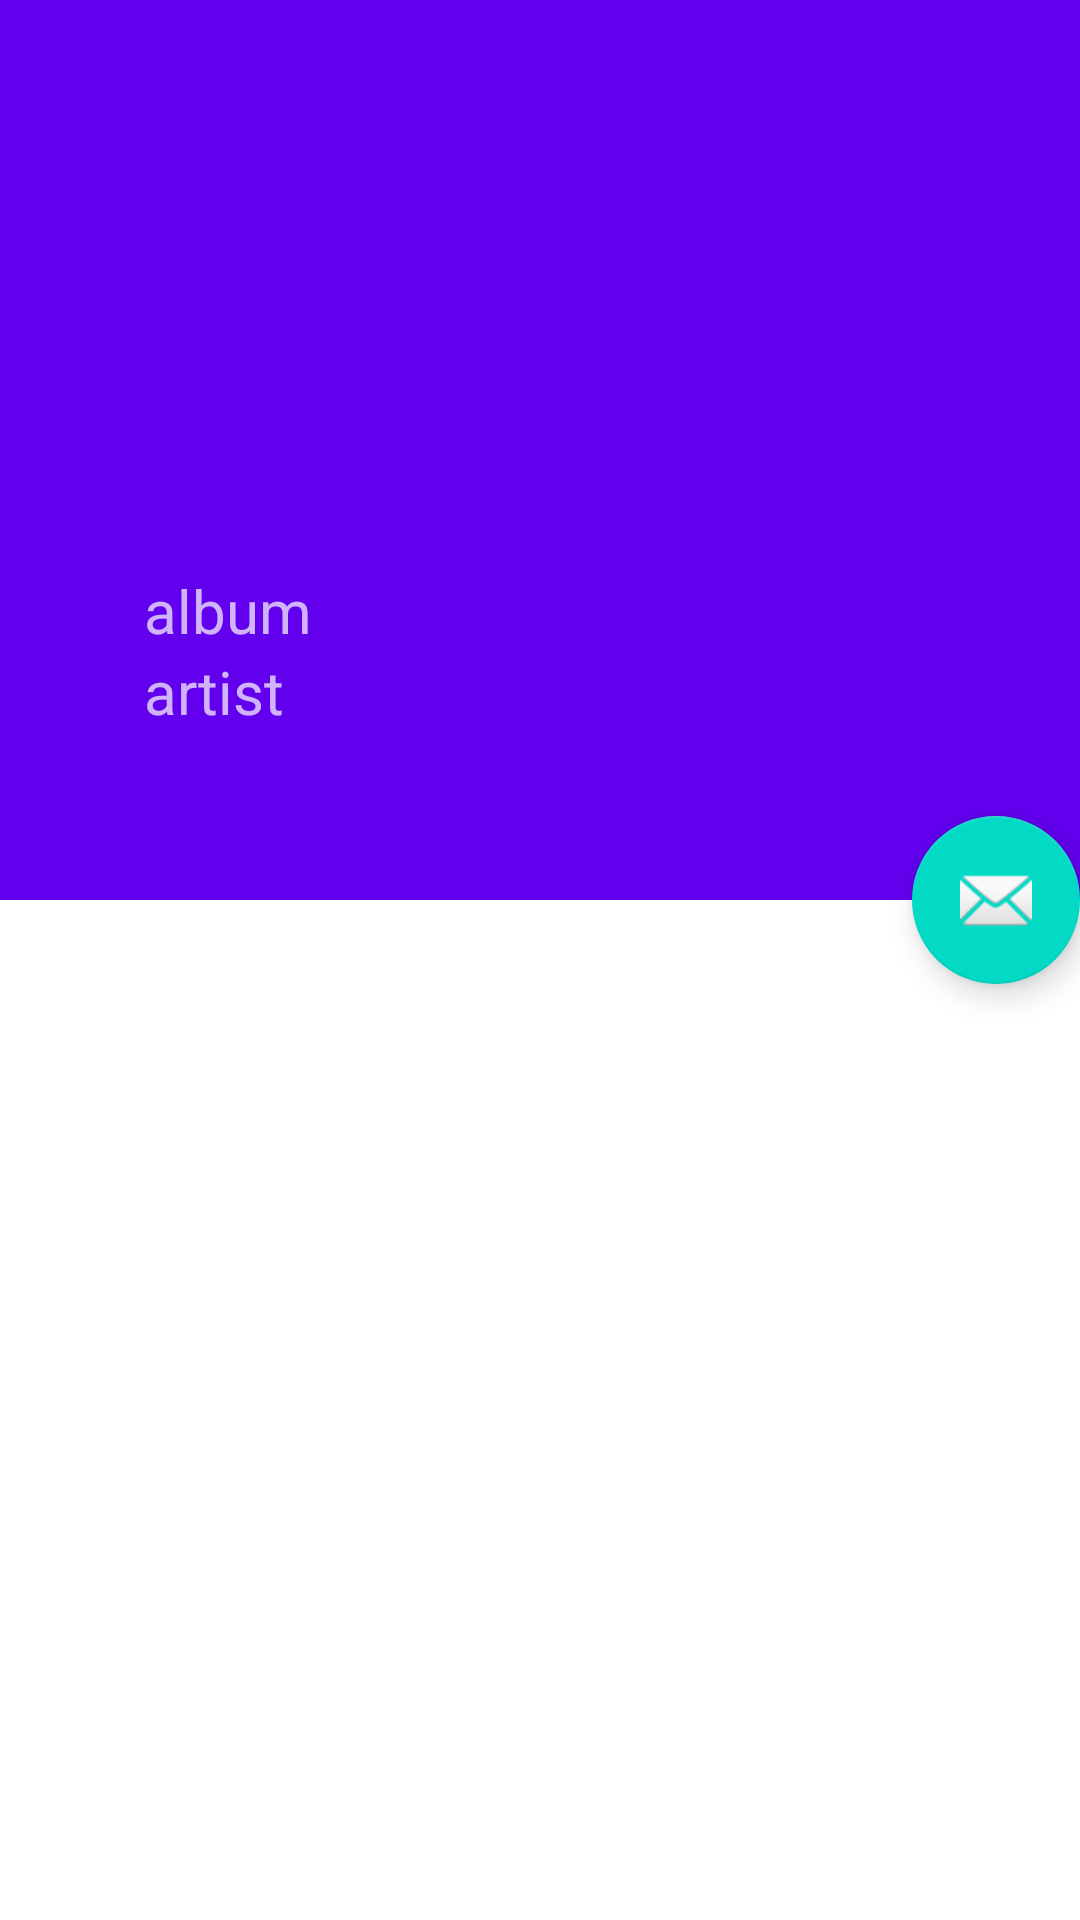

Produce the Android XML layout that renders to this screen, including the resource entries it uses.
<!-- AndroidManifest.xml: activity theme AppTheme.NoActionBar -->
<!-- res/layout/activity_lyrics.xml -->
<?xml version="1.0" encoding="utf-8"?>
<android.support.design.widget.CoordinatorLayout
    xmlns:android="http://schemas.android.com/apk/res/android"
    xmlns:app="http://schemas.android.com/apk/res-auto"
    android:layout_width="match_parent"
    android:layout_height="match_parent"
    android:background="@android:color/background_light"
    android:fitsSystemWindows="true"
    >

    <android.support.design.widget.AppBarLayout
        android:id="@+id/main.appbar"
        android:layout_width="match_parent"
        android:layout_height="300dp"
        android:theme="@style/ThemeOverlay.AppCompat.Dark.ActionBar"
        android:fitsSystemWindows="true"
        >

        <android.support.design.widget.CollapsingToolbarLayout
            android:id="@+id/main.collapsing"
            android:layout_width="match_parent"
            android:layout_height="match_parent"
            app:layout_scrollFlags="scroll|exitUntilCollapsed"
            android:fitsSystemWindows="true"
            app:contentScrim="?attr/colorPrimary"
            app:expandedTitleMarginStart="48dp"
            app:expandedTitleMarginEnd="64dp"

            >

            <ImageView
                android:id="@+id/main.backdrop"
                android:layout_width="match_parent"
                android:layout_height="match_parent"
                android:scaleType="centerCrop"
                android:fitsSystemWindows="true"
                android:src="@mipmap/ic_launcher"
                app:layout_collapseMode="parallax"
                />


            <LinearLayout
                android:layout_width="match_parent"
                android:layout_height="wrap_content"
                android:orientation="vertical"

                android:layout_gravity="bottom"
                android:layout_marginBottom="?attr/actionBarSize"
                android:layout_marginLeft="48dp"
                >


                <TextView
                    android:layout_width="wrap_content"
                    android:layout_height="wrap_content"
                    android:id="@+id/album"
                    android:text="album"
                    android:textSize="20sp"
                    />
                <TextView
                    android:layout_width="wrap_content"
                    android:layout_height="wrap_content"
                    android:id="@+id/artist"
                    android:text="artist"
                    android:textSize="20sp"
                    />
            </LinearLayout>


            <android.support.v7.widget.Toolbar
                android:id="@+id/toolbar"
                android:layout_width="match_parent"
                android:layout_height="?attr/actionBarSize"
                app:popupTheme="@style/ThemeOverlay.AppCompat.Light"
                app:layout_collapseMode="pin"
                app:layout_scrollFlags="enterAlwaysCollapsed"

                >

            </android.support.v7.widget.Toolbar>
        </android.support.design.widget.CollapsingToolbarLayout>
    </android.support.design.widget.AppBarLayout>

    <android.support.v4.widget.NestedScrollView
        android:layout_width="match_parent"
        android:layout_height="match_parent"
        app:layout_behavior="@string/appbar_scrolling_view_behavior"
        >

        <TextView
            android:layout_width="match_parent"
            android:layout_height="wrap_content"
            android:textSize="20sp"
            android:lineSpacingExtra="8dp"
            android:text=""
            android:padding="10dp"
            android:id="@+id/lyricTextView"
            />
    </android.support.v4.widget.NestedScrollView>

    <android.support.design.widget.FloatingActionButton
        android:layout_height="wrap_content"
        android:layout_width="wrap_content"
        android:src="@android:drawable/ic_dialog_email"
        app:layout_anchor="@id/main.appbar"
        app:layout_anchorGravity="bottom|right|end"
        android:id="@+id/fab"
        />
</android.support.design.widget.CoordinatorLayout>
<!-- resources referenced by this layout -->
<resources>
  <style name="AppTheme.NoActionBar">
          <item name="windowActionBar">false</item>
          <item name="windowNoTitle">true</item>
      </style>
</resources>
